Image classification data set "dataset" (neuroben/mi-hulladekfelismero on GitHub). Class labels (4): glass, metal, paper, plastic.

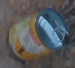
Label: metal

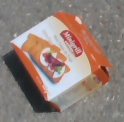
Label: paper

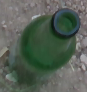
Label: glass

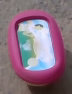
Label: plastic

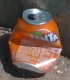
Label: metal

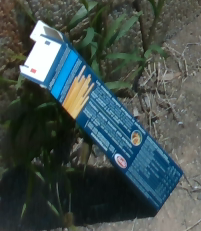
Label: paper
